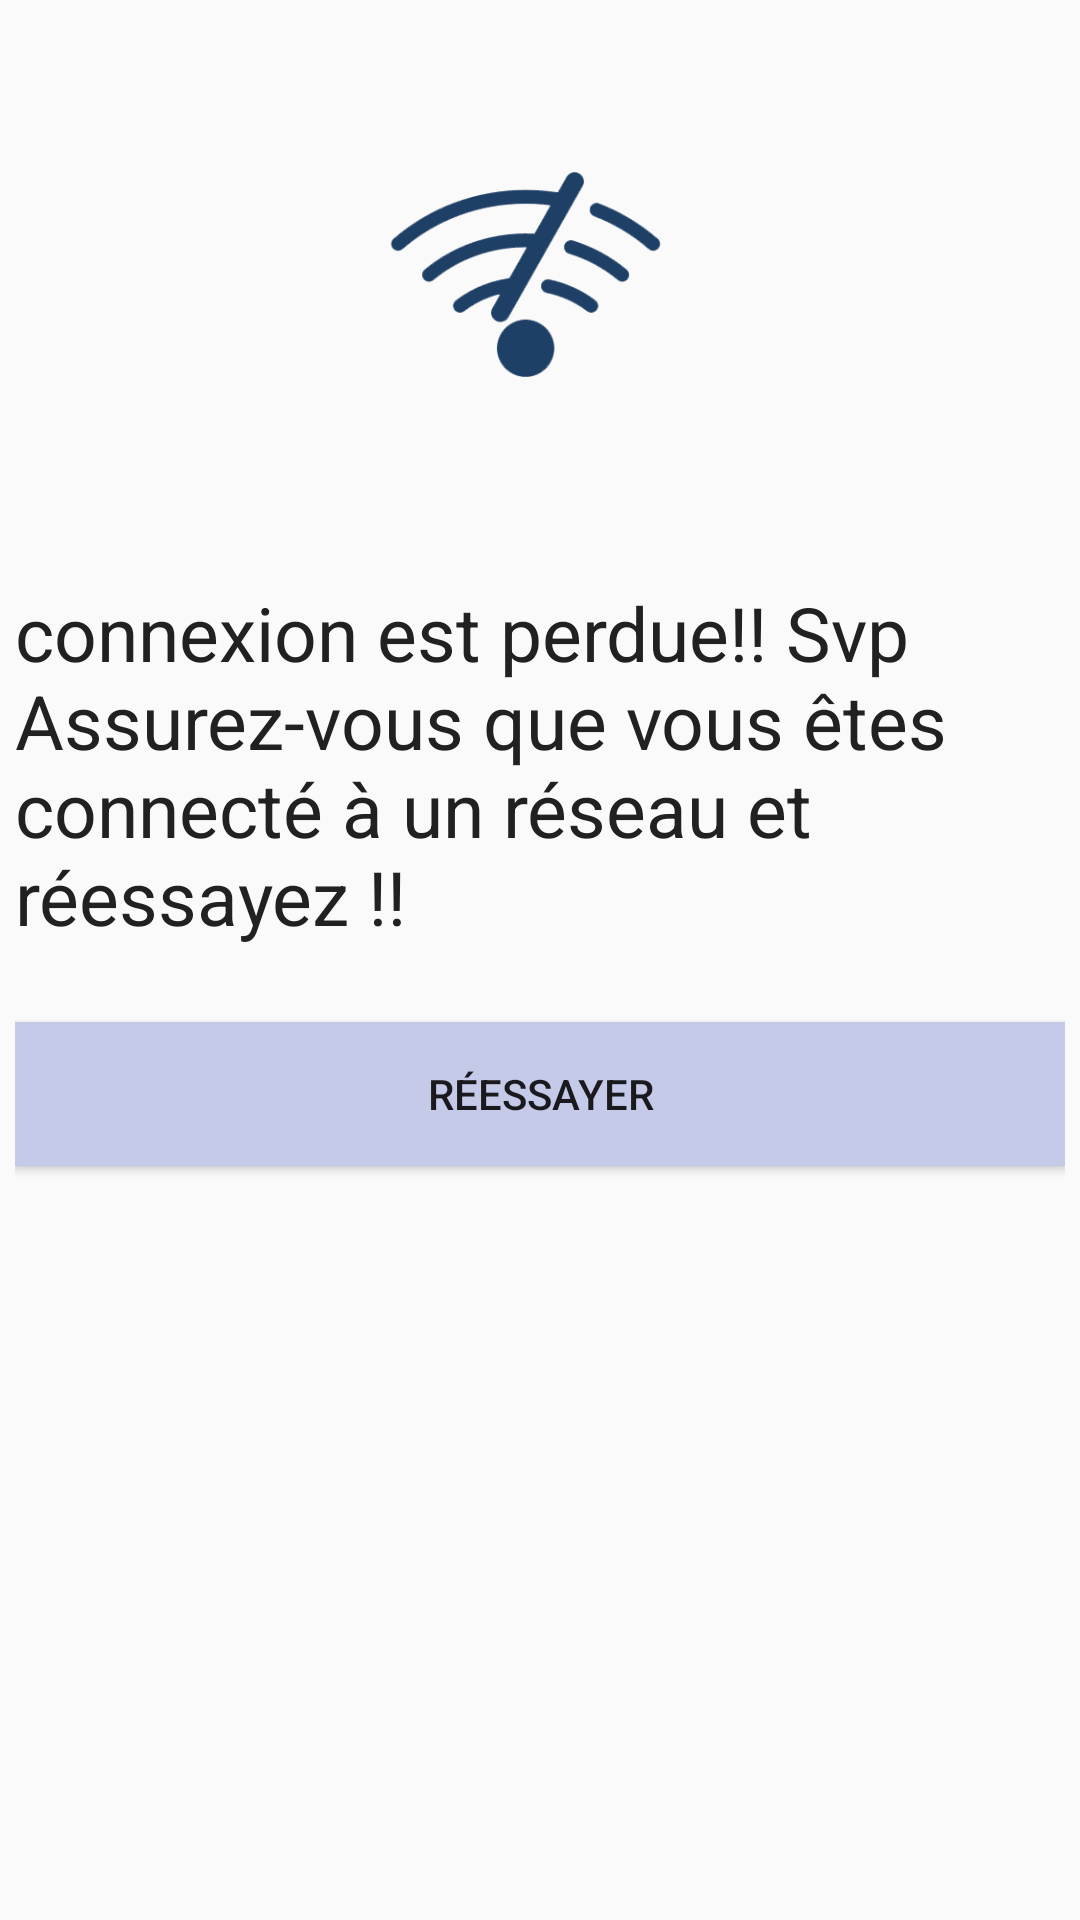

Here is an Android app screen rendered from its layout file. Give the layout XML and the strings, colors and styles it references.
<!-- AndroidManifest.xml: application theme AppTheme -->
<!-- res/layout/connection_detector_dialog.xml -->
<?xml version="1.0" encoding="utf-8"?>
<LinearLayout xmlns:android="http://schemas.android.com/apk/res/android"
    xmlns:app="http://schemas.android.com/apk/res-auto"
    xmlns:tools="http://schemas.android.com/tools"
    android:orientation="vertical" android:layout_width="match_parent"
    android:layout_height="match_parent"
    android:padding="5dp">

    <ImageView
        android:id="@+id/imageView2"
        android:layout_width="match_parent"
        android:layout_height="174dp"
        android:layout_gravity="center"
        app:srcCompat="@drawable/cnx_lost_noback" />
    <TextView
        android:layout_width="match_parent"
        android:layout_height="wrap_content"
        android:text="connexion est perdue!! Svp Assurez-vous que vous êtes connecté à un réseau et réessayez !!"
        android:layout_marginTop="15dp"
        android:textSize="25sp"
        android:textColor="@color/colorPrimaryText"
        tools:ignore="HardcodedText" />
    <Button
        android:layout_width="match_parent"
        android:layout_height="wrap_content"
        android:text="@string/try_again_button"
        android:id="@+id/cnxTryAgain"
        android:layout_marginTop="25dp"
        android:background="@color/colorPrimaryLight"/>
</LinearLayout>
<!-- resources referenced by this layout -->
<resources>
  <color name="colorPrimaryLight">#C5CAE9</color>
  <color name="colorPrimaryText">#212121</color>
  <!-- drawable cnx_lost_noback: png bitmap (drawable, 18050 bytes) -->
  <string name="try_again_button">Réessayer</string>
  <style name="AppTheme" parent="Theme.AppCompat.Light.NoActionBar">
          
          <item name="colorPrimary">@color/colorPrimary</item>
          <item name="colorPrimaryDark">@color/colorPrimaryDark</item>
          <item name="colorAccent">@color/colorAccent</item>
      </style>
  <color name="colorPrimary">#3F51B5</color>
  <color name="colorPrimaryDark">#303F9F</color>
  <color name="colorAccent">#E040FB</color>
</resources>
